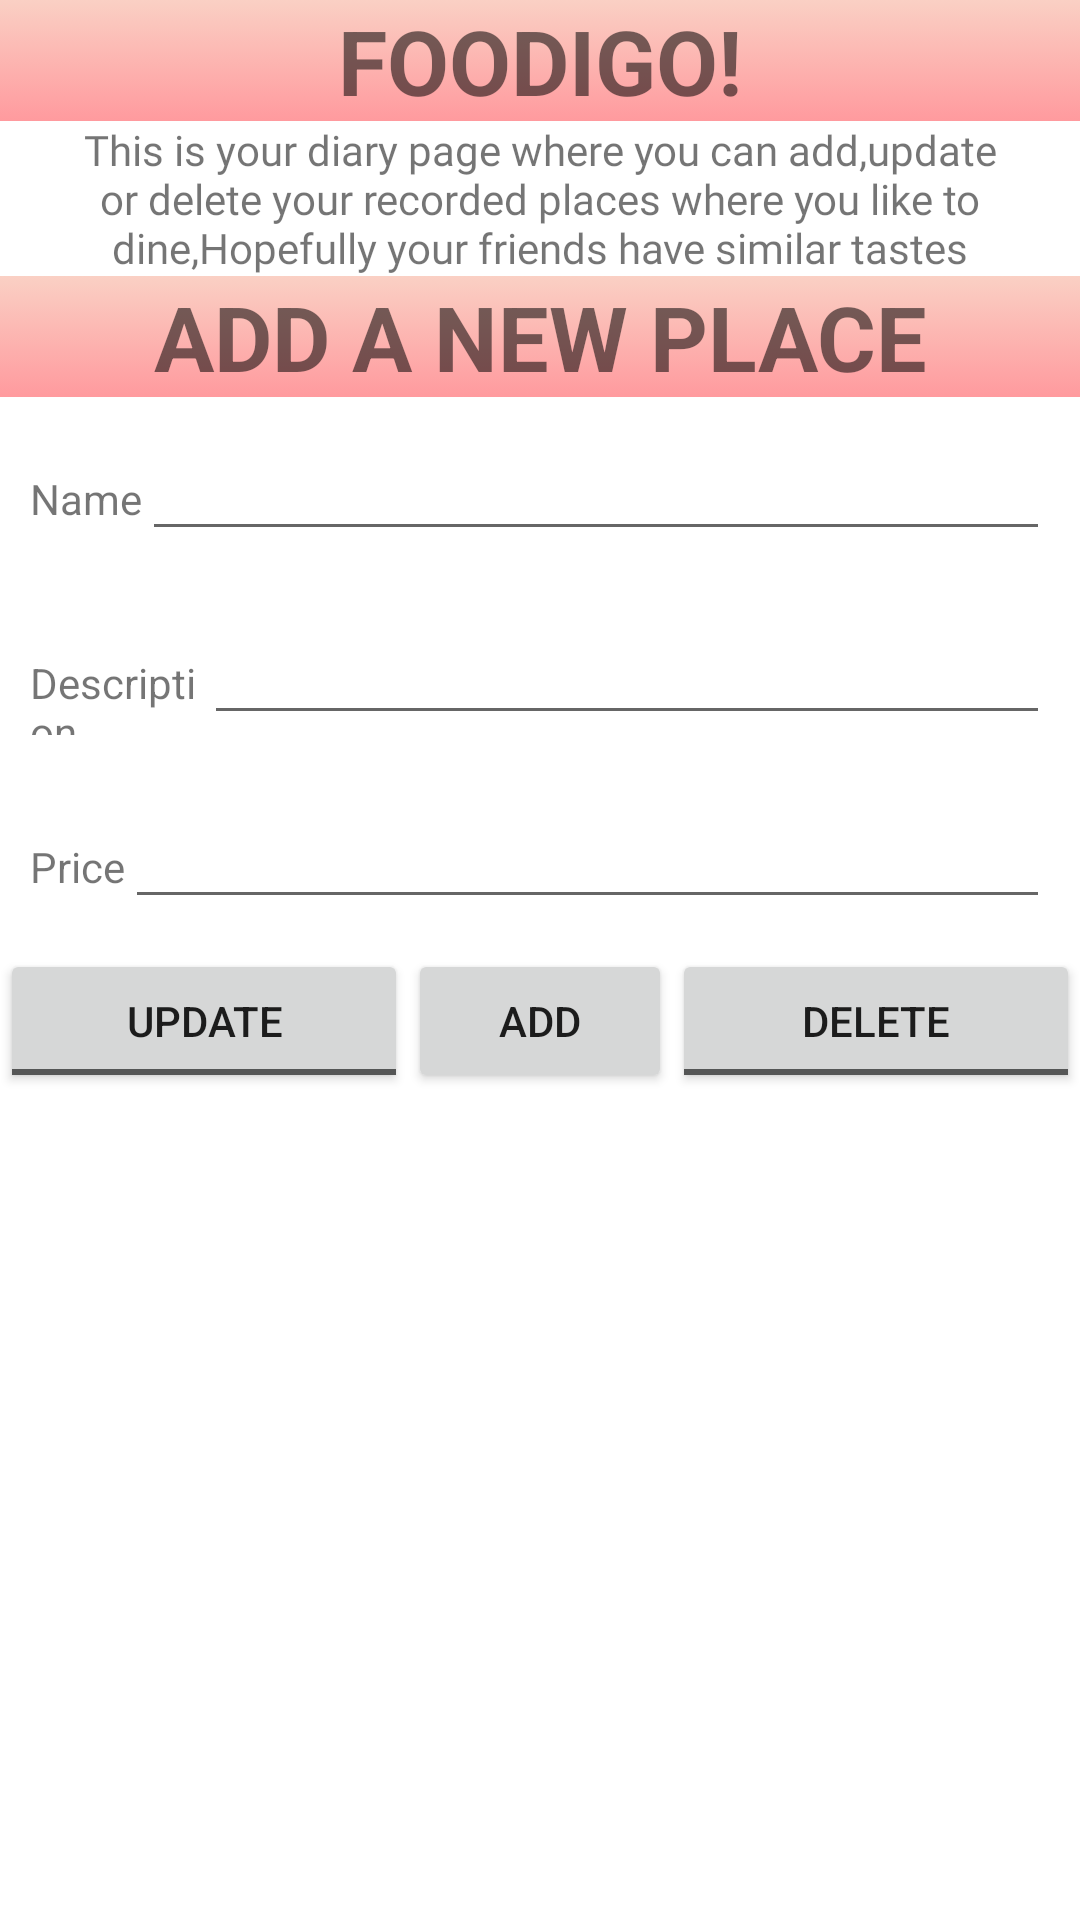

Write the Android layout XML for this screen, with the resource values it uses.
<!-- AndroidManifest.xml: application theme Theme.Foodigo -->
<!-- res/layout/activity_diary.xml -->
<?xml version="1.0" encoding="utf-8"?>
<LinearLayout xmlns:android="http://schemas.android.com/apk/res/android"
    xmlns:app="http://schemas.android.com/apk/res-auto"
    xmlns:tools="http://schemas.android.com/tools"
    android:layout_width="match_parent"
    android:layout_height="match_parent"
    android:orientation="vertical"
    tools:context=".DiaryActivity">

    <ScrollView
        android:layout_width="match_parent"
        android:layout_height="wrap_content">

        <LinearLayout
            android:layout_width="match_parent"
            android:layout_height="wrap_content"
            android:orientation="vertical">

            <TextView
                android:id="@+id/textView2"
                android:layout_width="match_parent"
                android:layout_height="wrap_content"
                android:background="@drawable/gradient"
                android:gravity="center"
                android:text="FOODIGO!"
                android:textIsSelectable="false"
                android:textSize="30sp"
                android:textStyle="bold" />

            <TextView
                android:id="@+id/textView3"
                android:layout_width="match_parent"
                android:layout_height="wrap_content"
                android:fontFamily="@font/aclonica"
                android:gravity="center"
                android:text="This is your diary page where you can add,update or delete your recorded places where you like to dine,Hopefully your friends have similar tastes" />

            <TextView
                android:id="@+id/textView7"
                android:layout_width="match_parent"
                android:layout_height="wrap_content"
                android:background="@drawable/gradient"
                android:gravity="center"
                android:text="ADD A NEW PLACE"
                android:textIsSelectable="false"
                android:textSize="30sp"
                android:textStyle="bold" />

            <LinearLayout
                android:layout_width="match_parent"
                android:layout_height="wrap_content"
                android:layout_margin="10dp"
                android:orientation="horizontal">

                <TextView
                    android:id="@+id/Name"
                    android:layout_width="wrap_content"
                    android:layout_height="wrap_content"
                    android:layout_weight="0"
                    android:text="Name" />

                <EditText
                    android:id="@+id/name"
                    android:layout_width="wrap_content"
                    android:layout_height="wrap_content"
                    android:layout_weight="2"
                    android:ems="10"
                    android:inputType="textPersonName" />

            </LinearLayout>

            <LinearLayout
                android:layout_width="match_parent"
                android:layout_height="wrap_content"
                android:layout_margin="10dp"
                android:layout_weight="1"
                android:orientation="horizontal">

                <TextView
                    android:id="@+id/Desc"
                    android:layout_width="22dp"
                    android:layout_height="wrap_content"
                    android:layout_weight="1"
                    android:text="Description" />

                <EditText
                    android:id="@+id/desc"
                    android:layout_width="wrap_content"
                    android:layout_height="wrap_content"
                    android:layout_weight="2"
                    android:ems="10"
                    android:inputType="textPersonName" />
            </LinearLayout>

            <LinearLayout
                android:layout_width="match_parent"
                android:layout_height="wrap_content"
                android:layout_margin="10dp"
                android:orientation="horizontal">

                <TextView
                    android:id="@+id/Price"
                    android:layout_width="wrap_content"
                    android:layout_height="wrap_content"
                    android:layout_weight="0"
                    android:text="Price" />

                <EditText
                    android:id="@+id/price"
                    android:layout_width="wrap_content"
                    android:layout_height="wrap_content"
                    android:layout_weight="2"
                    android:ems="10"
                    android:inputType="textPersonName" />

            </LinearLayout>

            <LinearLayout
                android:layout_width="match_parent"
                android:layout_height="wrap_content"
                android:orientation="horizontal">

                <ToggleButton
                    android:id="@+id/Update"
                    android:layout_width="wrap_content"
                    android:layout_height="wrap_content"
                    android:layout_weight="1"
                    android:text="ToggleButton"
                    android:textOff="UPDATE"
                    android:textOn="UPDATING" />

                <Button
                    android:id="@+id/Add"
                    android:layout_width="wrap_content"
                    android:layout_height="wrap_content"
                    android:layout_weight="0"
                    android:text="Add" />

                <ToggleButton
                    android:id="@+id/Delete"
                    android:layout_width="wrap_content"
                    android:layout_height="wrap_content"
                    android:layout_weight="1"
                    android:text="Delete"
                    android:textOff="Delete"
                    android:textOn="DELETING" />

            </LinearLayout>

        </LinearLayout>
    </ScrollView>

    <ListView
        android:id="@+id/LV"
        android:layout_width="match_parent"
        android:layout_height="match_parent" />

</LinearLayout>
<!-- resources referenced by this layout -->
<resources>
  <!-- drawable gradient (drawable) -->
  <?xml version="1.0" encoding="utf-8"?>
  <selector xmlns:android="http://schemas.android.com/apk/res/android">
      <item>
          <shape>
              <gradient android:angle="90"
                  android:startColor="#ff9a9e"
                  android:endColor="#fad0c4"
                  android:type="linear"/>
          </shape>
      </item>
  
  </selector>
  <style name="Theme.Foodigo" parent="Theme.MaterialComponents.DayNight.NoActionBar">
          
          <item name="colorPrimary">@color/purple_500</item>
          <item name="colorPrimaryVariant">@color/purple_700</item>
          <item name="colorOnPrimary">@color/white</item>
          
          <item name="colorSecondary">@color/teal_200</item>
          <item name="colorSecondaryVariant">@color/teal_700</item>
          <item name="colorOnSecondary">@color/black</item>
          
          <item name="android:statusBarColor" tools:targetApi="l">?attr/colorPrimaryVariant</item>
          
      </style>
  <!-- not gathered from this repository: default colours our renderer supplied (Android Studio template values) -->
  <color name="purple_500">#FF6200EE</color>
  <color name="purple_700">#FF3700B3</color>
  <color name="teal_200">#FF03DAC5</color>
  <color name="teal_700">#FF018786</color>
  <color name="black">#FF000000</color>
  <color name="white">#FFFFFFFF</color>
</resources>
